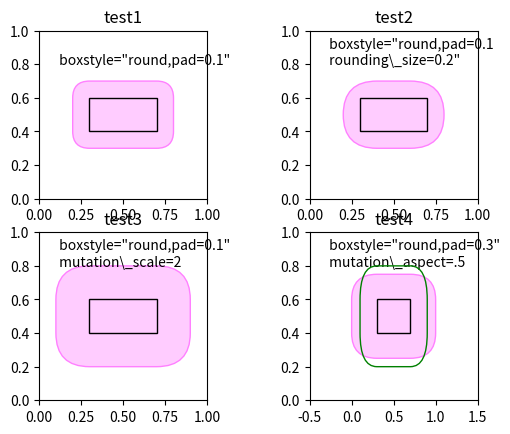

The script that saved this image:
import matplotlib.pyplot as plt
import matplotlib.transforms as mtransforms
from matplotlib.patches import FancyBboxPatch


# Bbox object around which the fancy box will be drawn.
bb = mtransforms.Bbox([[0.3, 0.4], [0.7, 0.6]])


def draw_bbox(ax, bb):
    # boxstyle=square with pad=0, i.e. bbox itself.
    p_bbox = FancyBboxPatch((bb.xmin, bb.ymin),
                            abs(bb.width), abs(bb.height),
                            boxstyle="square,pad=0.",
                            ec="k", fc="none", zorder=10.,
                            )
    ax.add_patch(p_bbox)


def test1(ax):

    # a fancy box with round corners. pad=0.1
    p_fancy = FancyBboxPatch((bb.xmin, bb.ymin),
                             abs(bb.width), abs(bb.height),
                             boxstyle="round,pad=0.1",
                             fc=(1., .8, 1.),
                             ec=(1., 0.5, 1.))

    ax.add_patch(p_fancy)

    ax.text(0.1, 0.8,
            r' boxstyle="round,pad=0.1"',
            size=10, transform=ax.transAxes)

    # draws control points for the fancy box.
    #l = p_fancy.get_path().vertices
    #ax.plot(l[:,0], l[:,1], ".")

    # draw the original bbox in black
    draw_bbox(ax, bb)


def test2(ax):

    # bbox=round has two optional argument. pad and rounding_size.
    # They can be set during the initialization.
    p_fancy = FancyBboxPatch((bb.xmin, bb.ymin),
                             abs(bb.width), abs(bb.height),
                             boxstyle="round,pad=0.1",
                             fc=(1., .8, 1.),
                             ec=(1., 0.5, 1.))

    ax.add_patch(p_fancy)

    # boxstyle and its argument can be later modified with
    # set_boxstyle method. Note that the old attributes are simply
    # forgotten even if the boxstyle name is same.

    p_fancy.set_boxstyle("round,pad=0.1, rounding_size=0.2")
    # or
    #p_fancy.set_boxstyle("round", pad=0.1, rounding_size=0.2)

    ax.text(0.1, 0.8,
            ' boxstyle="round,pad=0.1\n rounding\\_size=0.2"',
            size=10, transform=ax.transAxes)

    # draws control points for the fancy box.
    #l = p_fancy.get_path().vertices
    #ax.plot(l[:,0], l[:,1], ".")

    draw_bbox(ax, bb)


def test3(ax):

    # mutation_scale determine overall scale of the mutation,
    # i.e. both pad and rounding_size is scaled according to this
    # value.
    p_fancy = FancyBboxPatch((bb.xmin, bb.ymin),
                             abs(bb.width), abs(bb.height),
                             boxstyle="round,pad=0.1",
                             mutation_scale=2.,
                             fc=(1., .8, 1.),
                             ec=(1., 0.5, 1.))

    ax.add_patch(p_fancy)

    ax.text(0.1, 0.8,
            ' boxstyle="round,pad=0.1"\n mutation\\_scale=2',
            size=10, transform=ax.transAxes)

    # draws control points for the fancy box.
    #l = p_fancy.get_path().vertices
    #ax.plot(l[:,0], l[:,1], ".")

    draw_bbox(ax, bb)


def test4(ax):

    # When the aspect ratio of the axes is not 1, the fancy box may
    # not be what you expected (green)

    p_fancy = FancyBboxPatch((bb.xmin, bb.ymin),
                             abs(bb.width), abs(bb.height),
                             boxstyle="round,pad=0.2",
                             fc="none",
                             ec=(0., .5, 0.), zorder=4)

    ax.add_patch(p_fancy)

    # You can compensate this by setting the mutation_aspect (pink).
    p_fancy = FancyBboxPatch((bb.xmin, bb.ymin),
                             abs(bb.width), abs(bb.height),
                             boxstyle="round,pad=0.3",
                             mutation_aspect=.5,
                             fc=(1., 0.8, 1.),
                             ec=(1., 0.5, 1.))

    ax.add_patch(p_fancy)

    ax.text(0.1, 0.8,
            ' boxstyle="round,pad=0.3"\n mutation\\_aspect=.5',
            size=10, transform=ax.transAxes)

    draw_bbox(ax, bb)


def test_all():
    plt.clf()

    ax = plt.subplot(2, 2, 1)
    test1(ax)
    ax.set_xlim(0., 1.)
    ax.set_ylim(0., 1.)
    ax.set_title("test1")
    ax.set_aspect(1.)

    ax = plt.subplot(2, 2, 2)
    ax.set_title("test2")
    test2(ax)
    ax.set_xlim(0., 1.)
    ax.set_ylim(0., 1.)
    ax.set_aspect(1.)

    ax = plt.subplot(2, 2, 3)
    ax.set_title("test3")
    test3(ax)
    ax.set_xlim(0., 1.)
    ax.set_ylim(0., 1.)
    ax.set_aspect(1)

    ax = plt.subplot(2, 2, 4)
    ax.set_title("test4")
    test4(ax)
    ax.set_xlim(-0.5, 1.5)
    ax.set_ylim(0., 1.)
    ax.set_aspect(2.)

    plt.draw()
    plt.show()

test_all()
